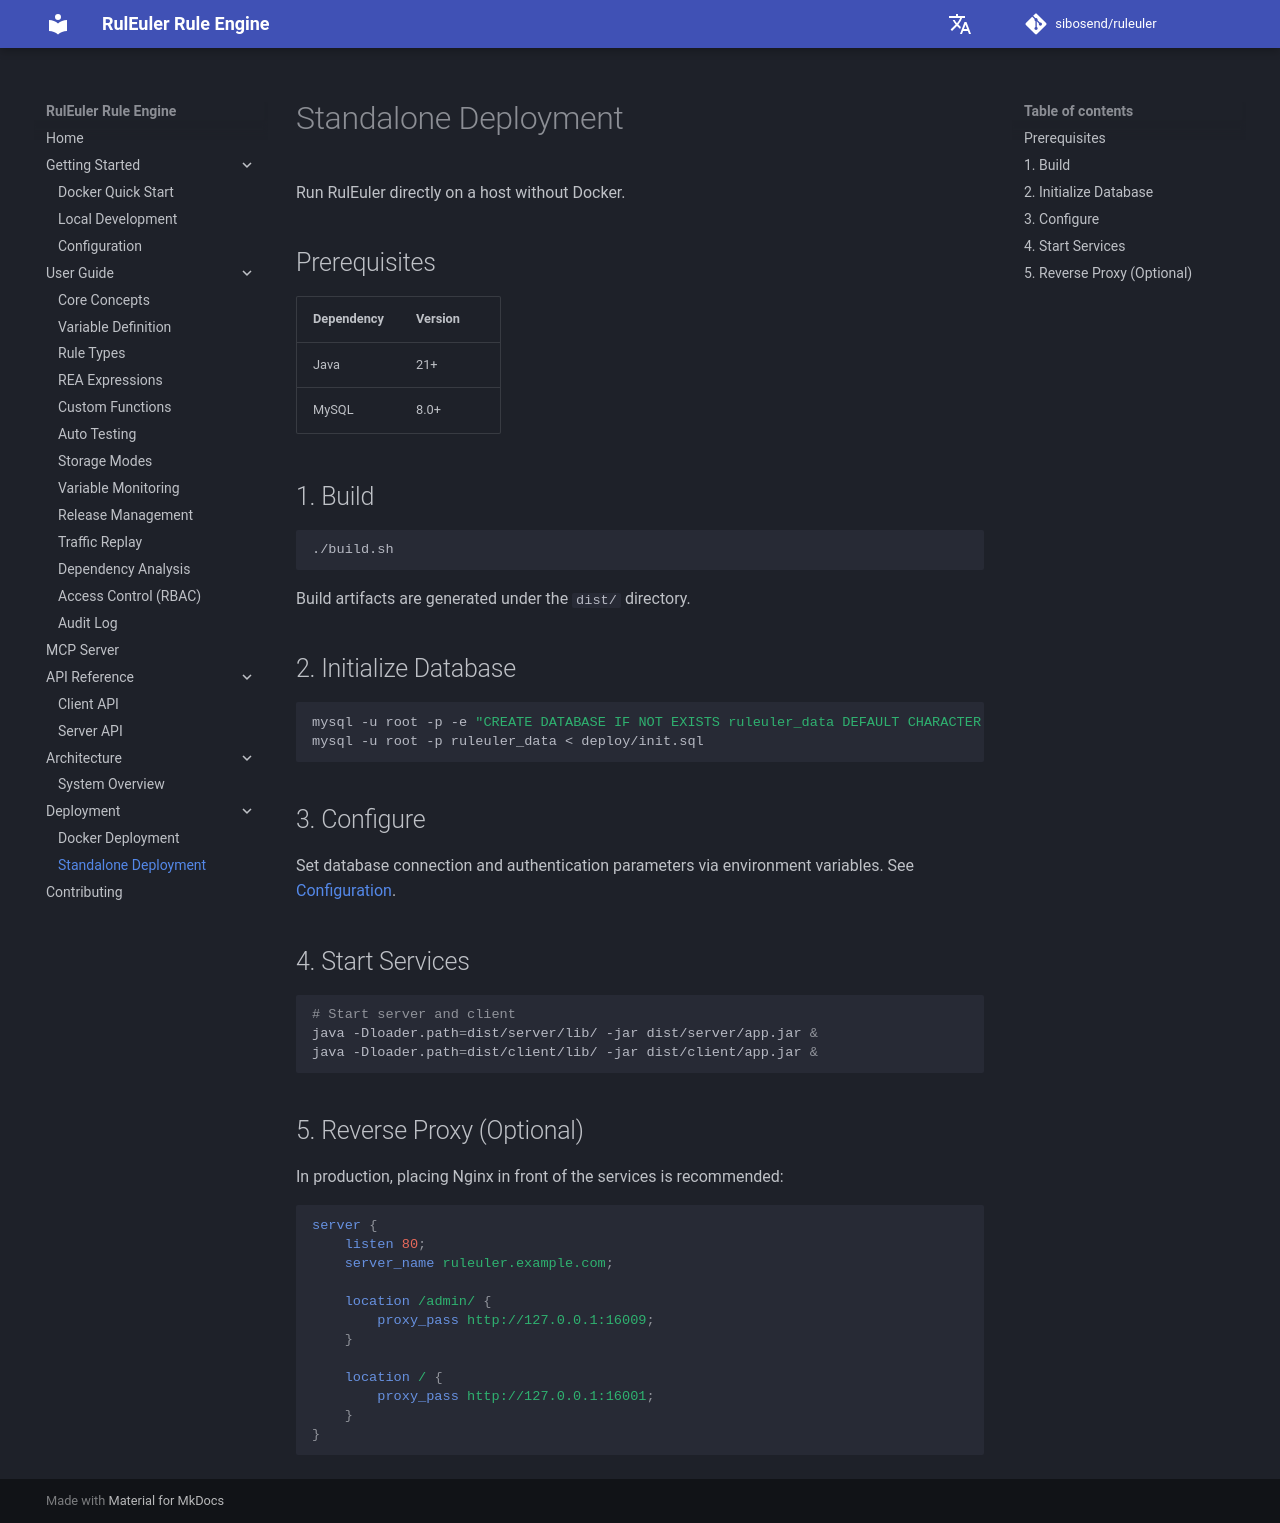

repository: sibosend/ruleuler · page: en/deployment/standalone/index.html · generator: mkdocs

# Standalone Deployment

Run RulEuler directly on a host without Docker.

## Prerequisites

| Dependency | Version |
|------------|---------|
| Java | 21+ |
| MySQL | 8.0+ |

## 1. Build

```bash
./build.sh
```

Build artifacts are generated under the `dist/` directory.

## 2. Initialize Database

```bash
mysql -u root -p -e "CREATE DATABASE IF NOT EXISTS ruleuler_data DEFAULT CHARACTER SET utf8mb4"
mysql -u root -p ruleuler_data < deploy/init.sql
```

## 3. Configure

Set database connection and authentication parameters via environment variables. See [Configuration](../getting-started/configuration.md).

## 4. Start Services

```bash
# Start server and client
java -Dloader.path=dist/server/lib/ -jar dist/server/app.jar &
java -Dloader.path=dist/client/lib/ -jar dist/client/app.jar &
```

## 5. Reverse Proxy (Optional)

In production, placing Nginx in front of the services is recommended:

```nginx
server {
    listen 80;
    server_name ruleuler.example.com;

    location /admin/ {
        proxy_pass http://127.0.0.1:16009;
    }

    location / {
        proxy_pass http://127.0.0.1:16001;
    }
}
```
